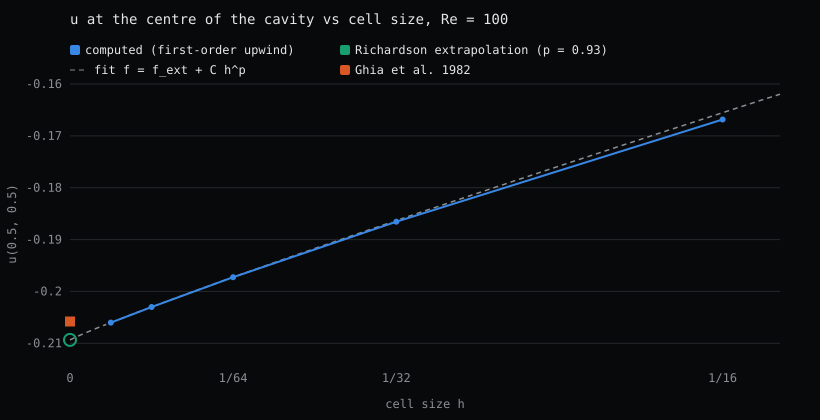

The data file committed next to this chart (first rows):
quantity, N_coarse, N_medium, N_fine, value_fine, observed_order, extrapolated, GCI_fine, reference
u at the centre, 16, 32, 64, -0.1973, 0.8822, -0.21, 0.0804, -0.2058
u at the centre, 32, 64, 128, -0.203, 0.8989, -0.2096, 0.04086, -0.2058
u at the centre, 64, 128, 256, -0.206, 0.9292, -0.2093, 0.02022, -0.2058
v at the centre, 16, 32, 64, 0.05104, 0.2064, 0.08221, 0.7635, 0.05454
v at the centre, 32, 64, 128, 0.05406, 0.6675, 0.05919, 0.1187, 0.05454
v at the centre, 64, 128, 256, 0.05574, 0.846, 0.05784, 0.04724, 0.05454
kinetic energy, 16, 32, 64, 0.03221, 1.075, 0.03443, 0.08634, None
kinetic energy, 32, 64, 128, 0.03337, 1.092, 0.03439, 0.03823, None
kinetic energy, 64, 128, 256, 0.03392, 1.067, 0.03442, 0.01857, None
